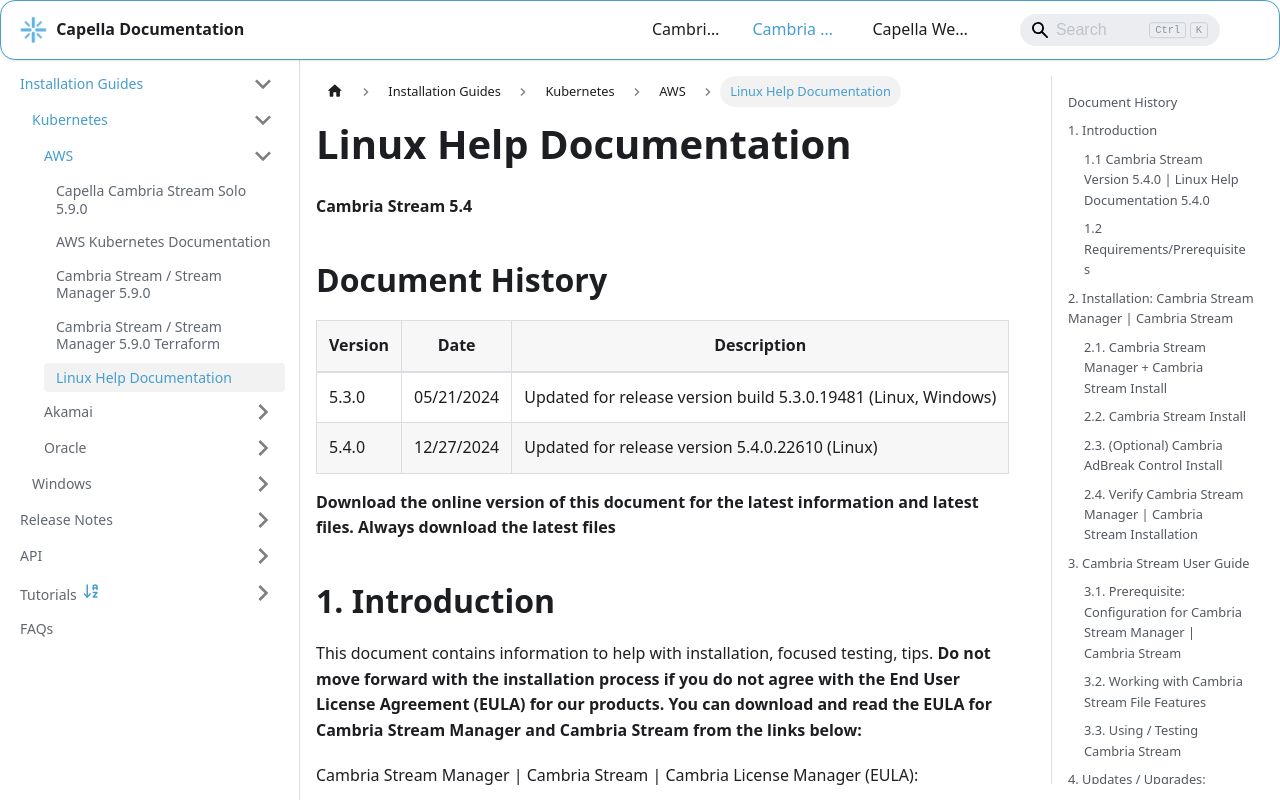

repository: CapellaSystems/documents.capellasystems.net · page: docs/cambria-stream/installation-guides/kubernetes/aws/linux-help-documentation/index.html · generator: docusaurus

---
id: linux-help-documentation
title: Linux Help Documentation
---

# Linux Help Documentation
**Cambria Stream 5.4**


## Document History

| Version | Date       | Description                                                          |
|---------|-----------|----------------------------------------------------------------------|
| 5.3.0	| 05/21/2024	| Updated for release version build 5.3.0.19481 (Linux, Windows)|
| 5.4.0	| 12/27/2024	| Updated for release version 5.4.0.22610 (Linux)|

 
**Download the online version of this document for the latest information and latest files. Always download the latest files**

## 1.  Introduction

This document contains information to help with installation, focused testing, tips. 
**Do not move forward with the installation process if you do not agree with the End User License Agreement (EULA) for our products. You can download and read the EULA for Cambria Stream Manager  and Cambria Stream from the links below:**

Cambria Stream Manager | Cambria Stream | Cambria License Manager (EULA):

[CHANGE THESE TO LINKS TO DOCUMENTS ON DOC SITE]
  
[EULA_Cambria_License_Manager.pdf](https://www.dropbox.com/s/1wg7ee7a59kzi8h/EULA_Cambria_License_Manager.pdf?dl=0)

[EULA_Cambria_Stream_Manager.pdf](https://www.dropbox.com/s/cdttx4flzb7nxp1/EULA_Cambria_Stream_Manager.pdf?dl=0)

[EULA_Cambria_Stream.pdf](https://www.dropbox.com/s/fla62h4o9kuqn7k/EULA_Cambria_Stream.pdf?dl=0)

:::note

!Important! Before You Begin
PDF documents have a copy/paste issue. For best results, download this document and any referenced PDF documents in this guide and open them in a PDF viewer such as Adobe Acrobat.

For commands that are in more than one line, copy each line one by one and check that the copied command matches the one in the document.

:::

### 1.1 Cambria Stream Version 5.4.0 | Linux Help Documentation 5.4.0

The Cambria Stream build that includes support for Linux is now in version 5.4.0. Not all the functionality in the Windows version is expected to work on Linux. 

There are three Capella applications that can be installed with this guide:

1. Cambria Stream Manager (the management application for streaming nodes)
2. Cambria Stream (the standalone streaming node(s))
3. Cambria License Manager (the application used to license the above products)

:::note

!Important! Cambria Stream Manager and Cambria Stream Restrictions and Information
-	Cambria Stream Manager and Cambria Stream cannot be installed on the same host machine
-	If enabled in your Cambria Stream Manager license, Cambria Stream Manager can also serve as a live streaming / encoding machine

:::

### 1.2 Requirements/Prerequisites

The following section provides instructions / information on what needs to be installed in the host system before installing Cambria Stream Manager and Cambria Stream. **Run the steps below for every machine that will host either Cambria Stream Manager or Cambria Stream.**

#### 1.2.1 Install Docker Engine and Docker Compose Plugin

This guide makes use of Docker Engine and the Docker Compose plugin. There are two options available for installing these two tools in your host system:

**Option 1: If you have Ubuntu 24.04 / apt-get**

`curl -Lo installDockerOnUbuntu20_04.sh "https://www.dropbox.com/scl/fi/kgrqut0pn2fbmf4a871h0/installDockerOnUbuntu.sh?rlkey=qqgrfmtxf1yvofcp8o7pcqtww"`<br />
`sudo chmod +x ./installDockerOnUbuntu.sh`<br />
`./installDockerOnUbuntu.sh`<br />
`sudo rm ./installDockerOnUbuntu.sh`<br />

**Option 2: If using a different Linux distribution without apt-get**

`https://docs.docker.com/engine/install/ `

#### 1.2.2. (Optional) Install Nvidia Related Components

**If you do not plan to run Cambria Stream with GPU capabilities, move to section 1.2.3. Firewall Ports for Cambria Stream Manager and Cambria Stream**. For GPU workflows, your host system will need to have a compatible Nvidia driver and the Nvidia Container Toolkit installed. 

##### 1.2.2.1. Nvidia Driver + Nvidia Container Toolkit

There are two options to install the NVIDIA driver and toolkit:

**Option 1: if you have Ubuntu 24.04 / apt-get:**

`curl -Lo installNvidiaDriverAndToolkit.sh "https://www.dropbox.com/scl/fi/hm6ehwi2wkrqamkgi9ehr/installNvidiaDriverAndToolkit.sh?rlkey=asbgrm05oa8i7h9zwqhefsb81"`<br />
`sudo chmod +x ./installNvidiaDriverAndToolkit.sh`<br />
`./installNvidiaDriverAndToolkit.sh`<br />
`sudo rm ./installNvidiaDriverAndToolkit.sh`<br />

Restart your machine after installation

**Option 2: if using different Linux distribution without apt-get**

Nvidia Driver: `https://docs.nvidia.com/datacenter/tesla/tesla-installation-notes/index.html`<br />
Nvidia Toolkit: `https://docs.nvidia.com/datacenter/cloud-native/container-toolkit/latest/install-guide.html`

**Restart your machine after installation**

#### 1.2.3. Firewall Ports for Cambria Stream Manager and Cambria Stream

The following ports are exposed by default in the docker configuration for Cambria Stream Manager and Cambria Stream. It is recommended that your firewalls expose these ports in order to give access to external systems (Eg. RTP Cambria Stream ingest, access Cambria Stream WebUI outside of the machine, etc).

**Note:** the UDP and TCP ports can be modified to your needs. The ones mentioned are our default recommendation.

| Port(s)     	| Traffic	| Description | 
|----------------|------------|-------------------|
| 8758	| Inbound	| Cambria Stream Manager HTTPS REST API Port |
| 8171	| Inbound	| Cambria Stream Manager HTTPS WebUI Port |
| 8678	| Inbound	| Cambria License Manager Web Server (Cambria Stream Manager) |
| 8481	| Inbound	| Cambria License Manager WebUI Port |
| 9400	| Inbound	| Prometheus System Exporter for Cambria Stream Manager |
| 8579	| Inbound	| Cambria Stream Web Server |
| 8281	| Inbound	| Cambria Stream ABC Web UI Port |
| 8381	| Inbound	| Cambria AdBreak Control Web UI Ports |
| 8580-8639	| Inbound	| Cambria Stream REST API Ports 
| 5000 <br /> 8646 <br /> 50000-50009/udp | 	Inbound	| WebRTC (Server + UDP ports)| 
| 5004-5104/udp <br /> 8000-8100/udp |	Both | For UDP streaming (Eg. 5004 for RTP or 8000 for SRT)| 
| 1935-2045	| Both	| For TCP streaming (Eg. 1935 for RTMP) |
| 8777	| Inbound	| Default port for HLS/TS (Push) but any TCP port can be used |
| 2077 | 	Outbound	| For Zixi streaming (Pull) | 
| 2088	| Outbound	| For Zixi streaming (Push) |

Also, for Cambria licensing, any Cambria Stream Manager and Cambria Stream machine requires that at least the following domains be exposed in your firewall (both inbound and outbound traffic):

| Domain	| Port(s)| 	Traffic |
|-------------|-----------|------------|
| api.cryptlex.com	| 443	| Outbound |
| cryptlexapi.capellasystems.net | 	443 | Outbound |
| cpfs.capellasystems.net	| 8483	| Outbound|


## 2. Installation: Cambria Stream Manager | Cambria Stream

This section contains instructions for Cambria Stream Manager installation and also post install verification.

### 2.1. Cambria Stream Manager + Cambria Stream Install

Download the sample docker compose yaml file:


!Warning! Using Cambria Stream Bundled in Cambria Stream Manager
By default, Cambria Stream Manager and Cambria Stream come bundled together. If you plan to use the Cambria Stream that comes bundled with Cambria Stream Manager, make sure to use a strong machine to handle the Cambria Stream workflows. 
:::

**Option 1:** Nvidia drivers and toolkit installed

`curl -Lo docker-compose-cambria-stream-manager.yaml "https://www.dropbox.com/scl/fi/vgnw1wszjcehfchvhjg1n/docker-compose-cambria-stream-manager.yaml?rlkey=pg3qt30nn3091jzj635d9ilvn"`

**Option 2:** No Nvidia drivers / toolkit installed

`curl -Lo docker-compose-cambria-stream-manager.yaml "https://www.dropbox.com/scl/fi/lsxikn1q2pr94o6zbj0wm/docker-compose-cambria-stream-manager-no-nvidia.yaml?rlkey=yfwxvdt2egvqfhpqv0hkzll25"`


Edit the following lines in your favorite text editor:

<span style={{ color: 'blue' }}>Blue:</span> values in blue will be given to you by Capella. These values in the chart below are for the release version.
<span style={{ color: 'red' }}>Red:</span> values in red are proprietary values that need to be changed based on your specific environment

**Note:** the table below only contains the lines in the yaml that need to be reviewed / edited. This is not the full yaml file.

| docker-compose-cambria-stream-manager.yaml |Description |
|------------------------|----------------------|
**name:** cambriastreammanager <br />**services:** <br /> &nbsp;&nbsp; **cpstreammanager:** <br /> &nbsp;&nbsp;&nbsp;&nbsp; **image:** <span style={{ color: 'blue' }}>public.ecr.aws/capella-systems/cambriastreammanager_5_4:release_5.4.0.22610 </span> | The Cambria Stream Manager version should already be provided for you. If you are given a different version than the one provided (Eg. test version), modify this value. 
|   **logging:** <br /> &nbsp;&nbsp;**options:** <br /> &nbsp;&nbsp;&nbsp;&nbsp;**max-size:** <span style={{ color: 'blue' }}>‘500m’</span> | Cambria stream manager writes logging information to the console. By default, this gets stored in a log file in the Docker container. By default, the max size of this log file has been set to 500 MB, but this size limit can be changed to a size that is appropriate for your environment (Eg. 1g, 100k, 900m) |
| **deploy:** <br />  &nbsp;&nbsp;**resources:** <br />  &nbsp;&nbsp; &nbsp;&nbsp;**reservations:** <br />  &nbsp;&nbsp; &nbsp;&nbsp;**devices:** <br />  &nbsp;&nbsp; &nbsp;&nbsp; &nbsp;&nbsp;... <br />  &nbsp;&nbsp; &nbsp;&nbsp; &nbsp;&nbsp;**count:** <span style={{ color: 'blue' }}>all </span><br /> &nbsp;&nbsp; &nbsp;&nbsp; &nbsp;&nbsp; ... | Note: this part only applies to Option 1: Nvidia drivers and toolkit installed. <br /> <br /> This is the number of gpu devices to use. Change this value to 0 if you do not have nvidia cards on your host machine. |
| **Ports:** <br /> &nbsp;&nbsp;... <br /> &nbsp;&nbsp;- <span style={{ color: 'blue' }}>5004-5104:5004-5104/udp</span> |These are some UDP ports for use with RTP. These can be modified as needed or removed completely if not planning to use RTP. You can also use these ports for SRT.|
|      - <span style={{ color: 'blue' }}>8000-8100:8000-8100/udp</span> | These are some UDP ports for use with SRT. These can be modified as needed or removed completely if not planning to use SRT. You can also use these ports for RTP. |
| - <span style={{ color: 'blue' }}>1935-2045:1935-2045</span> | These are some TCP ports for use with RTMP. These can be modified as needed or removed completely if not planning to use RTMP. |
| ... <br /> - <span style={{ color: 'blue' }}>50000-50009:50000-50009/udp</span> | These are the UDP ports needed for Web RTC. These ports are configurable to your needs. If you update these values, make sure to also update the environment variables **WEBRTC_PortRangeBegin** and **WEBRTC_PortRangeEnd** |
| ...  <br /> **environment:** <br /> &nbsp;&nbsp;... <br /> &nbsp;&nbsp;- **cpPostgresHost**=<span style={{ color: 'blue' }}>mypg</span> | The ip address / hostname of the postgres database for Cambria Stream Manager. This must match the postgres service name. By default, this is **mypg.** |
| - **cpPostgresPassword**=<span style={{ color: 'red' }}>postgrespassword1234</span> | The password for your postgres database |
| - **cpWebUIUsers**=<span style={{ color: 'red' }}>”admin,defaultWebUIUser,RZvSSd3ffsElsCEEe9”</span> | This is the login credentials for Cambria Stream Manager’s Web UI. Each user is listed in the form: <br /><br />role,username,password <br /> <br />Allowed roles: <br /> **admin** - can view/create/edit/delete anything on the WebUI. Can also create/manage WebUI users. <br />**superuser** - can view/create/edit/delete anything on the WebUI. <br /> **user** - can only view anything on the WebUI. <br /> <br />For multiple users, separate each by a comma. <br />Example: <br />admin,admin,changethispassword1234,user,guest,password123 |
| - **LicenseKey**=<span style={{ color: 'red' }}>XXXXXX-XXXXXX-XXXXXX-XXXXXX-XXXXXX-XXXXXX</span> | The Cambria Stream Manager product license. The Capella team should have provided this value for you. Replace the “XXXXXX-XXXXXX-XXXXXX-XXXXXX-XXXXXX-XXXXXX” with the license key. |
| **WEBRTC_HOST_OVERRIDE_TO**=<span style={{ color: 'blue' }}>SERVER_REFLEXIVE</span> | If running Cambria Stream and Stream Manager in an intranet / locally, change this value to the IP of the host machine. Usually, this is the first value from the command: <br />  <br />hostname -I <br /> <br /> For all other cases, leave this value as SERVER_REFLEXIVE. This means that the public ip address will be retrieved and used. |
| - **WEBRTC_PortRangeBegin**=<span style={{ color: 'blue' }}>50000</span> <br /> - **WEBRTC_PortRangeEnd**=<span style={{ color: 'blue' }}>50009</span> | If you modified the WebRTC UDP ports, you will also need to change these two values accordingly. |
| **mypg:** <br /> &nbsp;&nbsp;... <br /> &nbsp;&nbsp;**environment:** <br /> - &nbsp;&nbsp;&nbsp;&nbsp;**POSTGRES_PASSWORD**=<span style={{ color: 'red' }}>postgrespassword1234</span> | The password for your postgres database. Match this password to the **cpPostgresPassword** above. |
| **volumes:** <br /> &nbsp;&nbsp;- <span style={{ color: 'blue' }}>/var/capella/postgresql16/data:/var/lib/postgresql/data </span>| This volume will be used to preserve the postgres database data for Cambria Stream Manager. If you don’t want this data to persist, remove this volume from this file.| 

Execute the Docker Compose command to run the container:

`sudo docker compose -f ./docker-compose-cambria-stream-manager.yaml up -d`

The container created will install Cambria Stream Manager, Cambria License Manager, and the Cambria Stream Manager WebUI.

It may take a few minutes for the applications to install correctly and the license(s) to activate and sync. Therefore, <span style={{ color: 'red' }}>**wait a few minutes before moving on to the next step.**</span>

### 2.2. Cambria Stream Install

<span style={{ color: 'red' }}>Skip this section if you installed Cambria Stream Manager using the steps above or if you do not plan to install Cambria Stream on a separate machine.</span> The steps in this section are for installing Cambria Stream as a standalone application. Download our template docker compose yaml file.

**Option 1:** Nvidia drivers and toolkit installed

`curl -Lo docker-compose-cambria-stream.yaml "https://www.dropbox.com/scl/fi/kurnw8nq2alwakn5itqss/docker-compose-cambria-stream.yaml?rlkey=gg41anl71ak6lqhvkt254kg9h"`

**Option 2:** No Nvidia drivers / toolkit installed

`curl -Lo docker-compose-cambria-stream.yaml "https://www.dropbox.com/scl/fi/i74fqckijblcsr4l38c4w/docker-compose-cambria-stream-no-nvidia.yaml?rlkey=ni3ntqbohllk2ry9rol4jq6nr"`

Edit the following lines in your favorite text editor:

<span style={{ color: 'blue' }}>Blue:</span> values in blue will be given to you by Capella. These values in the chart below are for the release version. <br />
<span style={{ color: 'red' }}>Red:</span> values in red are proprietary values that need to be changed based on your specific environment

Note: the table below only contains the lines in the yaml that need to be reviewed / edited. This is not the full yaml file.

| docker-compose-cambria-stream.yaml |Description |
|------------------------|----------------------|
|**name:** cambriastream <br />**services:**<br />&nbsp;&nbsp;**cpstream:**<br />&nbsp;&nbsp;&nbsp;&nbsp;**image:** <span style={{ color: 'blue' }}>public.ecr.aws/capella-systems/cambriastream_5_4:release_5.4.0.22610 </span> | The Cambria Stream version should already be provided for you. If you are given a different version than the one provided (Eg. test version), modify this value.<br /><br /> **Note:** if you plan to use our auto ad break (OCR) feature, add _ocr to the end of the build number (Eg. dev_5.4.0.20655_ocr)|
|**logging:**<br /> &nbsp;&nbsp;**options:** <br />&nbsp;&nbsp;&nbsp;&nbsp;**max-size:** <span style={{ color: 'blue' }}>‘500m’</span> | Cambria stream writes logging information to the console. By default, this gets stored in a log file in the Docker container. By default, the max size of this log file has been set to 500 MB, but this size limit can be changed to a size that is appropriate for your environment (Eg. 1g, 100k, 900m) |
| **deploy:**<br />&nbsp;&nbsp;**resources:**<br /> &nbsp;&nbsp;&nbsp;&nbsp;**reservations:** <br /> &nbsp;&nbsp;&nbsp;&nbsp;&nbsp;&nbsp;**devices: **<br />&nbsp;&nbsp;&nbsp;&nbsp;&nbsp;&nbsp;&nbsp;&nbsp;... <br />&nbsp;&nbsp;&nbsp;&nbsp;&nbsp;&nbsp;&nbsp;&nbsp;**count:** <span style={{ color: 'blue' }}>all</span> | **Note:** this part only applies to **Option 1: Nvidia drivers and toolkit installed** <br /> <br />This is the number of gpu devices to use. Change this value to 0 if you do not have nvidia cards on your host machine. |
| **ports:** <br />&nbsp;&nbsp; ...<br /> &nbsp;&nbsp;- <span style={{ color: 'blue' }}>50000-50009:50000-50009/udp</span> | These are the UDP ports needed for Web RTC. These ports are configurable to your needs. If you update these values, make sure to also update the environment variables WEBRTC_PortRangeBegin and WEBRTC_PortRangeEnd|
|&nbsp;&nbsp;- <span style={{ color: 'blue' }}>5004-5104:5004-5104/udp</span>| These are some UDP ports for use with RTP. These can be modified as needed or removed completely if not planning to use RTP. You can also use these ports for SRT.|
| &nbsp;&nbsp;- <span style={{ color: 'blue' }}>8000-8100:8000-8100/udp </span>| These are some UDP ports for use with SRT. These can be modified as needed or removed completely if not planning to use SRT. You can also use these ports for RTP. |
| &nbsp;&nbsp;- <span style={{ color: 'blue' }}>1935-2045:1935-2045 </span> | These are some TCP ports for use with RTMP. These can be modified as needed or removed completely if not planning to use RTMP. |
| **environment:**<br />- **WEBRTC_HOST_OVERRIDE_TO**=<span style={{ color: 'blue' }}>SERVER_REFLEXIVE</span> | If running Cambria Stream and Stream Manager in an intranet / locally, change this value to the IP of the host machine. Usually, this is the first value from the command: <br /> <br /> hostname -I <br /> <br />For all other cases, leave this value as **SERVER_REFLEXIVE**. This means that the public ip address will be retrieved and used.|
| ... <br /> - **WEBRTC_PortRangeBegin**=<span style={{ color: 'blue' }}>50000<br /></span> - **WEBRTC_PortRangeEnd**=<span style={{ color: 'blue' }}>50009 </span>| If you modified the WebRTC UDP ports, you will also need to change these two values accordingly. |
|-**cpWebUIUsers**=<span style={{ color: 'red' }}>"admin,defaultWebUIUser,RZvSSd3ffsElsCEEe9”</span> | This is the login credentials for Cambria Stream Manager’s Web UI. Each user is listed in the form:<br /> <br />role,username,password<br /> <br /> Allowed roles:<br /> **admin** - can view/create/edit/delete anything on the WebUI. Can also create/manage WebUI users.<br />**superuser** - can view/create/edit/delete anything on the WebUI.<br /> **user** - can only view anything on the WebUI.<br /> <br /> For multiple users, separate each by a comma. <br /> Example:<br /> <br /> admin,admin,changethispassword1234,user,guest,password123 | 
|- **LicenseKey**=<span style={{ color: 'red' }}>YYYYYY-YYYYYY-YYYYYY-YYYYYY-YYYYYY-YYYYYY</span> | The Cambria Stream product license. The Capella team should have provided this value for you. Replace the “YYYYYY-YYYYYY-YYYYYY-YYYYYY-YYYYYY-YYYYYY” with the corresponding license key.|
| **#volumes:** <br /> &nbsp;&nbsp;# - `<host-path>`:`<container-path>` (Eg. /mnt/x:/var/temp) | To use the file features of Cambria Stream, you will need to configure paths from your host system to your container. See section **3.2. Working with Cambria Stream File Features** for more information. <br /> <br />In this case, remove the ‘#’ from volumes and add a new path for each host location you want to read from / write to.|

Execute the Docker Compose command to run the container:

`sudo docker compose -f ./docker-compose-cambria-stream.yaml up -d`

The container created will install Cambria Stream and Cambria License Manager.

It may take a few minutes for the applications to install correctly and the license(s) to activate and sync. Therefore, <span style={{ color: 'red' }}>**wait a few minutes before moving on to the next step.**</span>

***Troubleshoot***

If you run into these issues while using docker-compose to install Cambria Stream, run these steps:

**Error:** NVIDIA_SMI has failed because it couldn’t communicate with the NVIDIA driver. Make sure that the latest NVIDIA driver is installed and running

-	Make sure to install the latest nvidia-driver-535-server driver on your host machine
-	Make sure to reboot the host machine if a driver has been installed / uninstalled

**Error:** Error response from daemon: could not select driver “nvidia” with capabilities: [[gpu]]

-	Make sure the nvidia-container-toolkit is installed properly on your host machine
-	Make sure to reboot the host machine if any nvidia driver / toolkit was installed


### 2.3. (Optional) Cambria AdBreak Control Install

By default, Cambria Stream already comes with its own Cambria AdBreak control. In cases where you want to use Cambria AdBreak Control for multiple Cambria Stream programs and/or you want to have Cambria AdBreak control separately from Cambria Stream / Cambria Stream Manager, we provide a standalone application you can install on any machine.

Follow these instructions to install Cambria AdBreak Control in your system. Download our template docker compose yaml file.

**Note:** you must have a license with Cambria AdBreak control enabled in order to use ad insertion features

`curl -Lo  docker-compose-cambria-adbreakcontrol.yaml "https://www.dropbox.com/scl/fi/49dds4o1p1z2ibpqv57vs/docker-compose-cambria-adbreakcontrol.yaml?rlkey=nf5l4jrbxcl5k2pxd18kifvkx"`

Edit the following lines in your favorite text editor:

<span style={{ color: 'blue' }}>Blue:</span> values in blue will be given to you by Capella. These values in the chart below are for the release version.<br />
<span style={{ color: 'red' }}>Red:</span> values in red are proprietary values that need to be changed based on your specific environment

**Note:** the table below only contains the lines in the yaml that need to be reviewed / edited. This is not the full yaml file.

| docker-compose-cambria-adbreakcontrol.yaml |Description |
|------------------------|----------------------|
| **name:** cambriaadbreakcontrol<br />**services:**<br />&nbsp;&nbsp;**cpadbreakcontrol:**<br />&nbsp;&nbsp;&nbsp;&nbsp;**image:** <span style={{ color: 'blue' }}>public.ecr.aws/capella-systems/cambriaadbreakcontrol_5_4:release_5.4.0.22610 </span>| The Cambria AdBreak Control version should already be provided for you. If you are given a different version than the one provided (Eg. test version), modify this value.|
| logging:<br />&nbsp;&nbsp;**options:**<br /> &nbsp;&nbsp;&nbsp;&nbsp;**max-size:** <span style={{ color: 'blue' }}>‘500m’</span> | Cambria AdBreak Control writes logging information to the console. By default, this gets stored in a log file in the Docker container. By default, the max size of this log file has been set to 500 MB, but this size limit can be changed to a size that is appropriate for your environment (Eg. 1g, 100k, 900m) |
|   **ports:**<br />&nbsp;&nbsp;…<br />&nbsp;&nbsp;-	<span style={{ color: 'blue' }}>8180-8181</span>:8180-8181<br />&nbsp;&nbsp;-	<span style={{ color: 'blue' }}>8678</span>:8678<br />&nbsp;&nbsp;-	<span style={{ color: 'blue' }}>8481</span>:8481 | If installing this application in a machine that already has a Capella product, change these highlighted ports to any ports that are not already taken. This is because other Capella products might already be using these ports. |
| **environment:**<br />&nbsp;&nbsp;- cpStreamManagerIPAddress=<span style={{ color: 'red' }}>127.0.0.1</span> | This should be the public / intranet network IP address of the Cambria Stream Manager machine that has the programs you want to have ABC Web UI control for. If hosted outside of intranet, use SERVER_REFLEXIVE. If installed on a separate machine from Cambria Stream Manager, set the IP address of the Cambria Stream Manager machine instead.|
| - cpWebUIUsers=<span style={{ color: 'red' }}>”admin,defaultWebUIUser,RZvSSd3ffsElsCEEe9” </span>| This is the login credentials for Cambria Stream Manager’s Web UI. Each user is listed in the form: <br /><br />role,username,password <br /> <br />Allowed roles: <br /> **admin** - can view/create/edit/delete anything on the WebUI. Can also create/manage WebUI users. <br />**superuser** - can view/create/edit/delete anything on the WebUI. <br /> **user** - can only view anything on the WebUI. <br /> <br />For multiple users, separate each by a comma. <br />Example: <br />admin,admin,changethispassword1234,user,guest,password123 |
|- LicenseKey=<span style={{ color: 'red' }}>YYYYYY-YYYYYY-YYYYYY-YYYYYY-YYYYYY-YYYYYY</span> | The Cambria AdBreak Control product license. The Capella team should have provided this value for you. Replace the “XXXXXX-XXXXXX-XXXXXX-XXXXXX-XXXXXX-XXXXXX” with the corresponding license key. |
| **<span style={{ color: 'blue' }}>#</span>volumes:**<br />&nbsp;&nbsp;# - `<host-path>`:`<container-path>` (Eg. /mnt/x:/var/temp)<br />&nbsp;&nbsp;... | To use the file features of Cambria AdBreak Control, you will need to configure paths from your host system to your container. See section **3.2. Working with Cambria Stream File Features **for more information. <br /> In this case, remove the ‘#’ from volumes and add a new path for each host location you want to read from / write to. |

Execute the Docker Compose command to run the container:

`sudo docker compose -f ./docker-compose-cambria-adbreakcontrol.yaml up -d`

The container created will install Cambria AdBreak Control and Cambria License Manager.

It may take a few minutes for the applications to install correctly and the license(s) to activate and sync. Therefore, <span style={{ color: 'red' }}>**wait a few minutes before moving on to the next step.**</span>

### 2.4. Verify Cambria Stream Manager | Cambria Stream Installation

#### 2.4.1. Verify Cambria Stream Manager Installation

1\. Verify that the Cambria Stream Manager Web UI is running.

-	You will need to get the IP address of the host where your Cambria Stream Manager container is running on.
-	In a web browser, go to the address: https://`<Host IP Address>`:8171
-	Log in with the Web UI credentials you configured in your docker-compose-cambria-stream-manager.yaml
-	You should see an empty list of programs, no errors like invalid license or database not running. 

2\. Verify that the Cambria Stream Manager REST API is accessible

-	You will need to get the IP address of the host where your Cambria Stream Manager container is running on.
-	In a web browser, go to the address: https://`<Host IP Address>`:8758/CambriaLM/v1/SystemInfo. Alternatively, you can run a GET request to that address. Here is an example:

`curl -k -X GET https://<Host IP Address>:8758/CambriaLM/v1/SystemInfo`
	
You should see an XML output with information such as the version number of Cambria Stream Manager


#### 2.4.2. Verify Cambria Stream Installation

1\. Verify that the Cambria Stream server is running

-	You will need to get the IP address of the host where your Cambria Stream container is running on.
-	In a web browser, go to the address: 
https://`<Host IP Address>`:8579/CambriaLivePackager/v1/SystemInfo. Alternatively, you can run a GET request to that address. Here is an example:

`curl -k -X GET https://<Host IP Address>:8579/CambriaLivePackager/v1/SystemInfo`
	
You should see an XML output with information such as the version number of Cambria Stream.
This XML should also show if there is a valid license detected.


#### 2.4.3. Verify Cambria AdBreak Control Installation (If Installed)

1\. Verify that the Cambria AdBreak Control Web UI is running:

-	You will need to get the IP address of the host where your Cambria AdBreak Control container is running on.
-	In a web browser, go to the address: https://`<Host IP Address>`:8381
-	Log in with the Web UI credentials you configured in your docker-compose-cambria-adbreakcontrol.yaml
-	You should see an empty UI. When you start running programs, you will see AdBreak Control instances here

## 3. Cambria Stream User Guide

### 3.1. Prerequisite: Configuration for Cambria Stream Manager | Cambria Stream

Before using Cambria Stream, configure the following in the Docker environment:

#### 3.1.1. Verify Cambria Stream Instances are Connected

1\. Open the Web UI (https://`<Your Docker Host IP address>`:8171) and log in with one of the users you configured in the **docker-compose-stream-manager.yaml**:

 ![](01_program_list.png)

2\. Select the **Machines** tab and connect your Cambria Stream Machine by selecting the machine name, right-clicking on the machine, and selecting **Activate**. The Cambria Stream machine should show Online. This means that the machine can be used by Cambria Stream Manager. 

If no machine shows up on the **Machines** tab and/or you have more Cambria Stream machines to connect, click on the **Add** button for each Cambria Stream machine to add and use the IP address of the machine. On systems like Ubuntu, you can get the IP address with this command:

`hostname -I`

There may be more than one IP address on this list. The first IP address should work (usually this is the address of the host machine). If you cannot add the Cambria Stream machine, verify that Cambria Stream is running and that the correct ports are open in your firewall.

### 3.2. Working with Cambria Stream File Features

Cambria Stream has a few features that allow users to use files as sources, ad slates, failover sources, etc. There are also features that allow users to write to files in the filesystem. **Important:** these steps must be applied to each Cambria Stream / Stream Manager machine that will use the file features.

#### 3.2.1. Configuring Docker Volumes

In order to use these features properly, users need to configure **volumes** in the corresponding **docker-compose-cambria-xxxx.yaml** configuration file under the volumes attribute:

```...
volumes:
  - <host-path>:<container-path> # (Eg. /mnt/x:/var/temp)
...
```

Configure one of these lines for every host location for reading and/or writing. This is just one way of using volumes for this purpose (more information here: [https://docs.docker.com/storage/](https://docs.docker.com/storage/)).

You need to make sure the host path is created. If the host path has not been created, create it using this command:

` sudo mkdir -p <host-path>`

You will also need to set the correct permissions on your host system for the host paths configured. These permissions get propagated to the container when it is created. To give full permissions to a drive, run the following command:

`sudo chmod -R 777 <host-path>`

#### 3.2.2. (Optional) Using Windows Shared Paths / Network Share Paths

In certain cases where the file paths needed for Cambria Stream file features are to a Windows and/or network location, you will need to map the Windows paths to Linux paths by “mounting” the Windows shared location to your Linux machine. 

Execute the following commands in order to mount Windows shared locations on a Linux machine. Note, you may be required to provide the root account credentials when prompted. 

`sudo apt install smbclient`<br />
`sudo apt install cifs-utils`

For every Windows shared location to mount, execute the following commands. Note, You will also be prompted to enter your Windows shared location password for each location mounted.

`sudo mkdir /mnt/[drive letter]` <br />
`sudo mount -t cifs -o username=[username] [My Windows Path] /mnt/[drive letter]`

**Note:** Linux does not automatically save these mounted locations upon reboot. Therefore, you will need to repeat the mounting process every time that you reboot the Linux machine. If you want to preserve the mounted paths, you will want to set up mounting on boot. See [https://linuxconfig.org/how-to-mount-a-samba-shared-directory-at-boot](https://linuxconfig.org/how-to-mount-a-samba-shared-directory-at-boot)

#### 3.2.3. Apply the Volumes to the Cambria Stream Container(s)

In order to use the volumes configured in this section, the Cambria Stream container needs to be created (if not already done so) or recreated (if the Cambria Stream container is running). Run this command for both cases:

**Option 1: **For Cambria Stream in Cambria Stream Manager Machine:

`sudo docker compose -f ./docker-compose-cambria-stream-manager.yaml up -d --force-recreate`

**Option 2:** For Cambria Stream standalone:

`sudo docker compose -f ./docker-compose-cambria-stream.yaml up -d --force-recreate`

### 3.3. Using / Testing Cambria Stream

For information on how to configure, run, and use Cambria Stream and Cambria Stream Manager, see the following:

[CHANGE THIS TO DOCUSAURUS LINK]
https://www.dropbox.com/scl/fi/g5sutb23eijb88l18ntno/Cambria_Stream_Manager_and_Cambria_Stream_5_4_0_User_Guide.pdf?rlkey=w4joarnl7sf16bnsf99jtzpcm&st=g5o4p8uj&dl=1


## 4. Updates / Upgrades: Cambria Stream | Cambria Stream Manager

This section contains information on how to upgrade Cambria Stream and/or Cambria Stream Manager.

### 4.1 Upgrade Cambria Stream Manager

1\. Update the docker-compose-stream-manager.yaml in your favorite document editor. This can be to update the Cambria Stream Manager version number, license key, etc.

2\. Run this command to update the running container (make sure you are in the same directory as the docker-compose-cambria-stream-manager.yaml file)

`sudo docker compose -f ./docker-compose-cambria-stream-manager.yaml up -d --force-recreate`

### 4.2. Upgrade Cambria Stream

1\. Update the docker-compose-stream.yaml in your favorite document editor. This can be to update the Cambria Stream version number, license key, etc.

2\. Run this command to update the running container (make sure you are in the same directory as the docker-compose-cambria-stream.yaml file)

`sudo docker compose -f ./docker-compose-cambria-stream.yaml up -d --force-recreate`

### 4.3. Upgrade Cambria AdBreak Control

1\. Update the docker-compose-cambria-adbreakcontrol.yaml in your favorite document editor. This can be to update the Cambria AdBreak Control version number, license key, etc.

2\. Run this command to update the running container (make sure you are in the same directory as the docker-compose-cambria-adbreakcontrol.yaml file)

`sudo docker compose -f ./docker-compose-cambria-adbreakcontrol.yaml up -d --force-recreate`

## 5. Uninstall: Cambria Stream | Cambria Stream Manager

To uninstall Cambria Stream Manager, tear down the running container by running the following command (make sure you are in the same directory as the docker-compose-cambria-stream-manager.yaml file):

`sudo docker compose -f ./docker-compose-cambria-stream-manager.yaml down`

To uninstall Cambria Stream, tear down the running container by running the following command (make sure you are in the same directory as the docker-compose-cambria-stream.yaml file):

`sudo docker compose -f ./docker-compose-cambria-stream.yaml down`

To uninstall Cambria AdBreak Control, tear down the running container by running the following command (make sure you are in the same directory as the docker-compose-cambria-adbreakcontrol.yaml file):

`sudo docker compose -f ./docker-compose-cambria-adbreakcontrol.yaml down`

Note that the above commands only remove the container from the system. The Docker images tied to the containers are still present. If you want to remove the images as well, run the following commands for each of the images you want to delete (**make sure that no container is using those images still**):

Cambria Stream Manager:

`sudo docker images --format "{{.Repository}}:{{.Tag}}" | grep -E "streammanager" | xargs -r sudo docker rmi -f`

Cambria Stream:

`sudo docker images --format "{{.Repository}}:{{.Tag}}" | grep -E "stream" | xargs -r sudo docker rmi -f`

Cambria Adbreak Control:

`sudo docker images --format "{{.Repository}}:{{.Tag}}" | grep -E "adbreakcontrol" | xargs -r sudo docker rmi -f`

Postgres:

`sudo docker images --format "{{.Repository}}:{{.Tag}}" | grep -E "postgres" | xargs -r sudo docker rmi -f`

### 5.1. (Optional) Remove Postgres Database Files

If you would also like to wipe your postgres database files, run the following command:

**Warning:** this will delete your postgres data for any application using this specific postgres database. If you would like to keep this data, make sure to back it up before deleting.

`sudo rm -rf /var/capella/postgresql/data`

## 6. Retrieving Cambria Logs

If there are issues with one or more Cambria Stream / related products, follow these steps to retrieve Cambria logs from the failing application / system:

1\. Log in (Eg. SSH) to the machine that has a problem. You will run commands in a terminal window.

2\. Unless the Capella Support team has asked for specific logs, identify the application that seems to be running into problems

3\. If being asked for Cambria Stream logs, you will need to find out what type of setup you have on the machine:

-	Check if this command returns a JSON output. If it does, it means that you are running Cambria Stream with Cambria Stream Manager on the same machine:

`sudo docker inspect cpstreammanager`

-	Skip this step if the previous step worked. Check if this command returns a JSON output. If it does, it means that you are running Cambria Stream standalone (without Cambria Stream Manager installed on the machine):

`sudo docker inspect cpstream`

4\. Run one or more of the following commands depending on which application to retrieve logs from:

**Cambria Stream:**

**Option 1:** If Cambria Stream is installed on the machine without Cambria Stream Manager:

`sudo docker cp cpstream:/opt/capella/CambriaStream/Logs ./CambriaStrmLogs`

**Option 2:** If Cambria Stream is installed on the same machine as Cambria Stream Manager:

`sudo docker cp cpstreammanager:/opt/capella/CambriaStream/Logs ./CambriaStrmLogs`

**Note:** if you are unsure about 

**Cambria Stream Manager:**

`sudo docker cp cpstreammanager:/opt/capella/CambriaStreamManager/Logs ./CambriaStrmManLogs`

**Cambria AdBreak Control:**

`sudo docker cp cpadbreakcontrolr:/opt/capella/CambriaAdBreakControl/Logs ./CambriaCSABCLogs`

**Cambria License Manager (Cambria Stream):**

`sudo docker cp cpstream:/opt/capella/CambriaLicenseManager/Logs ./CambriaStrmLicLogs`

**Cambria License Manager (Cambria Stream Manager):**

`sudo docker cp cpstreammanager:/opt/capella/CambriaLicenseManager/Logs ./CambriaStrmManLicLogs`

**Cambria License Manager (Cambria AdBreak Control):**

`sudo docker cp cpadbreakcontrol:/opt/capella/CambriaLicenseManager/Logs ./CambriaCSABCLicLogs`

## 7. Quick Reference: Helpful Commands/Info for After Installation

This section provides helpful commands and other information that may be useful after the installation process such as how to get the WebUI address, what ports are available to use for incoming sources, etc.

**Cambria Stream Manager WebUI**

`https://<host-machine-ip>:8171`

**Cambria Stream Manager REST API**

`https://<host-machine-ip>:8758/CambriaLM/v1/<endpoint>`

The REST API url should look similar to this:

`https://45.79.231.137:8758/CambriaLM/v1/Events`

**Cambria Stream ABC WebUI**

To access the WebUI, you will need to know the port of the program that you want to run Cambria Stream ABC for. You can find this port in the Cambria Stream Manager WebUI in the program’s ‘Assigned To’ column.

`https://<host-machine-ip>:8281/abc?=<program-port>`

Example:

`https://45.79.231.137:8281/abc?=8581`

**Cambria AdBreak Control WebUI**

`https://<host-machine-ip>:8381`

Example:

`https://45.79.231.137:8381`

**Access to Cambria Stream | Stream Manager Container**

In order to access a Cambria Stream / Stream Manager container, you will need to be logged in to the host machine where the containers are running.

The general command for remote accessing a container is:

`sudo docker exec -it <container-name> bash`

Example with Cambria Stream:

`sudo docker exec -it cpstream bash`

Example with Cambria Stream Manager:

`sudo docker exec -it cpstreammanager bash`

Example with Cambria AdBreak Control:

`sudo docker exec -it cpadbreakcontrol bash`

**Copy File(s) to Cambria Stream | Stream Manager Container(s)**

In some cases, you might need to copy files to a Cambria Stream or Cambria Stream Manager container. For example, you have an MP4 file  you want to use as a failover source for your stream. In this case, to copy the file over to the Cambria Stream pod, do the following:

`sudo docker cp <host-file-path> <container-name>:<path-to-copy-file>`

Example:

Copy file to Cambria Stream container <br />
`sudo docker cp /mnt/n/MyFailoverSource.mp4 cpstream:/var/media/MyFailoverSource.mp4`

Copy file to Cambria Stream Manager container <br />
`sudo docker cp C:\MyKeys\MyKeyFile.key cpstreammanager:/var/keys/MyKeyFile.key`

Copy directory to Cambria Stream container <br />
`sudo docker cp /mnt/n/MyMediaFiles cpstream:/var/temp/mediafiles`

**Restarting Docker Containers**

In case of issues with any of the Cambria Stream containers, you can restart the container using the following command:

`sudo docker restart <container-name>`

Example:

Restart Cambria Stream Container <br />
`sudo docker restart cpstream`

Restart Cambria Stream Manager Container <br />
`sudo docker restart cpstreammanager`

Restart Cambria AdBreak Control Container <br />
`sudo docker restart cpadbreakcontrol`

If restarting does not work, you can also re-create the containers with the docker-compose yaml file using the following command:

`sudo docker compose -f <docker-compose-yaml-file-path> up -d --force-recreate`

Example:

Restart Cambria Stream Container <br />
`sudo docker compose -f ./docker-compose-cambria-stream.yaml up -d --force-recreate`

Restart Cambria Stream Manager Container + postgres <br />
`sudo docker compose -f ./docker-compose-cambria-stream-manager.yaml up -d --force-recreate`

Restart Cambria AdBreak Control Container
`sudo docker compose -f ./docker-compose-cambria-stream-adbreakcontrol.yaml up -d --force-recreate`

## 8. Current Limitations and Usage Information

This section will cover information about current limitations known of the Linux version of Cambria Stream and Stream Manager.

### 8.1 Limitations

These are the known limitations compared to the Windows version of Cambria Stream and Stream Manager

**Cambria Stream Manager**

-	Timeline View 
-	Machine Reboot
-	Gmail Oauth Email Notifications	
-	Consolidate Cambria Stream Logs
-	Reserved Capacity
-	Automatic / Manual Program Launch Checkbox
-	Output Preview Refresh Rate	
-	Output Preview Audio Meter Refresh Rate 
-	Override External IP Address / Port

**Cambria Stream (Encoder)**

-	Single Stream Out (RTMP, RTP, SRT, Zixi)
-	Multiple target output
-	HLS Video/Audio Interleave	
-	RTMPS Input
-	Multicast Input / Output	
-	SNMP

**Cambria Stream (Packager)**

-	Multiple target output	
-	RTMPS Input
-	Multicast Input / Output	
-	Multiple Audio Tracks (HLS, CMAF)
-	SNMP

**Docker Specific (Cambria Stream)**
-	SDI (AJA)		

## 9. Security Related Information

For this release of Cambria Stream, these were the security vulnerability cases encountered

| Vulnerability Level	| Description	| Fixed / Not Fixed In Product |
|------------------|--------------------|-------------|
|Critical	| No vulnerabilities were detected | --- |
| High	 | CVE-2021-33503, from urllib3 1.25.8<br />Won’t Fix - could open up a denial of service attack. This library is not used directly by our software, so it should not be possible to exploit this | Won’t Fix |
| High | CVE-2022-23491, from certifi 2019.11.28<br />Won't Fix - root certificates from "TrustCor" should not be trusted. Should not cause a problem or risk for the operation of our software. | 	Won’t Fix | 












































































 











---

For any questions or technical support, contact Capella Systems at:

**support@capellasystems.net**
